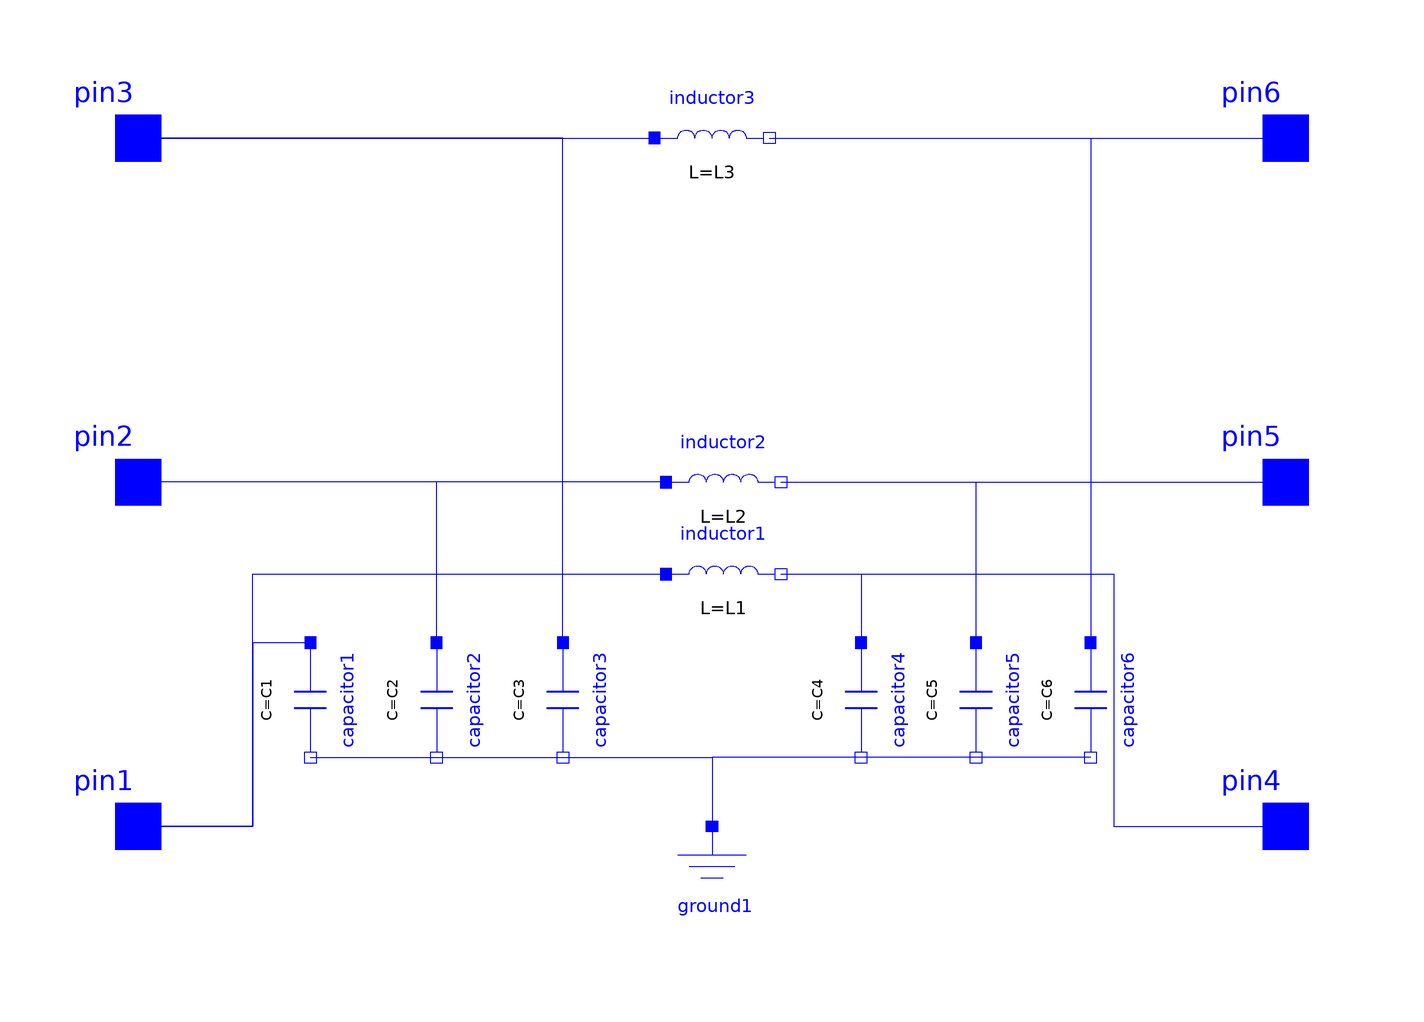

This picture is the connection diagram that the Modelica source below describes through its graphical annotations.

model pi
      parameter SI.Capacitance C1 = 0.00001;
      parameter SI.Capacitance C2 = 0.00001;
      parameter SI.Capacitance C3 = 0.00001;
      parameter SI.Capacitance C4 = 0.00001;
      parameter SI.Capacitance C5 = 0.00001;
      parameter SI.Capacitance C6 = 0.00001;
      parameter SI.Inductance L1 = 0.001;
      parameter SI.Inductance L2 = 0.001;
      parameter SI.Inductance L3 = 0.001;
      Modelica.Electrical.Analog.Basic.Inductor inductor1(L = L1) annotation(
        Placement(visible = true, transformation(origin = {2, -16}, extent = {{-10, -10}, {10, 10}}, rotation = 0)));
      Modelica.Electrical.Analog.Basic.Inductor inductor2(L = L2) annotation(
        Placement(visible = true, transformation(origin = {2, 0}, extent = {{-10, -10}, {10, 10}}, rotation = 0)));
      Modelica.Electrical.Analog.Basic.Inductor inductor3(L = L3) annotation(
        Placement(visible = true, transformation(origin = {0, 60}, extent = {{-10, -10}, {10, 10}}, rotation = 0)));
      Modelica.Electrical.Analog.Interfaces.Pin pin3 annotation(
        Placement(visible = true, transformation(origin = {-100, 60}, extent = {{-10, -10}, {10, 10}}, rotation = 0), iconTransformation(origin = {-100, 60}, extent = {{-10, -10}, {10, 10}}, rotation = 0)));
      Modelica.Electrical.Analog.Interfaces.Pin pin1 annotation(
        Placement(visible = true, transformation(origin = {-100, -60}, extent = {{-10, -10}, {10, 10}}, rotation = 0), iconTransformation(origin = {-100, -60}, extent = {{-10, -10}, {10, 10}}, rotation = 0)));
      Modelica.Electrical.Analog.Interfaces.Pin pin2 annotation(
        Placement(visible = true, transformation(origin = {-100, 0}, extent = {{-10, -10}, {10, 10}}, rotation = 0), iconTransformation(origin = {-100, 0}, extent = {{-10, -10}, {10, 10}}, rotation = 0)));
      Modelica.Electrical.Analog.Basic.Capacitor capacitor1(C = C1) annotation(
        Placement(visible = true, transformation(origin = {-70, -38}, extent = {{-10, -10}, {10, 10}}, rotation = -90)));
      Modelica.Electrical.Analog.Basic.Capacitor capacitor2(C = C2) annotation(
        Placement(visible = true, transformation(origin = {-48, -38}, extent = {{-10, -10}, {10, 10}}, rotation = -90)));
      Modelica.Electrical.Analog.Basic.Capacitor capacitor3(C = C3) annotation(
        Placement(visible = true, transformation(origin = {-26, -38}, extent = {{-10, -10}, {10, 10}}, rotation = -90)));
      Modelica.Electrical.Analog.Basic.Ground ground1 annotation(
        Placement(visible = true, transformation(origin = {0, -70}, extent = {{-10, -10}, {10, 10}}, rotation = 0)));
      Modelica.Electrical.Analog.Interfaces.Pin pin6 annotation(
        Placement(visible = true, transformation(origin = {100, 60}, extent = {{-10, -10}, {10, 10}}, rotation = 0), iconTransformation(origin = {100, 60}, extent = {{-10, -10}, {10, 10}}, rotation = 0)));
      Modelica.Electrical.Analog.Interfaces.Pin pin4 annotation(
        Placement(visible = true, transformation(origin = {100, -60}, extent = {{-10, -10}, {10, 10}}, rotation = 0), iconTransformation(origin = {100, -60}, extent = {{-10, -10}, {10, 10}}, rotation = 0)));
      Modelica.Electrical.Analog.Interfaces.Pin pin5 annotation(
        Placement(visible = true, transformation(origin = {100, 0}, extent = {{-10, -10}, {10, 10}}, rotation = 0), iconTransformation(origin = {100, 0}, extent = {{-10, -10}, {10, 10}}, rotation = 0)));
      Modelica.Electrical.Analog.Basic.Capacitor capacitor4(C = C4) annotation(
        Placement(visible = true, transformation(origin = {26, -38}, extent = {{-10, -10}, {10, 10}}, rotation = -90)));
      Modelica.Electrical.Analog.Basic.Capacitor capacitor5(C = C5) annotation(
        Placement(visible = true, transformation(origin = {46, -38}, extent = {{-10, -10}, {10, 10}}, rotation = -90)));
      Modelica.Electrical.Analog.Basic.Capacitor capacitor6(C = C6) annotation(
        Placement(visible = true, transformation(origin = {66, -38}, extent = {{-10, -10}, {10, 10}}, rotation = -90)));
    equation
      connect(inductor3.n, capacitor6.p) annotation(
        Line(points = {{10, 60}, {66, 60}, {66, -28}, {66, -28}}, color = {0, 0, 255}));
      connect(capacitor3.p, pin3) annotation(
        Line(points = {{-26, -28}, {-26, -28}, {-26, 60}, {-100, 60}, {-100, 60}}, color = {0, 0, 255}));
      connect(inductor1.n, pin4) annotation(
        Line(points = {{12, -16}, {70, -16}, {70, -60}, {100, -60}}, color = {0, 0, 255}));
      connect(inductor1.n, capacitor4.p) annotation(
        Line(points = {{12, -16}, {26, -16}, {26, -28}}, color = {0, 0, 255}));
      connect(pin1, inductor1.p) annotation(
        Line(points = {{-100, -60}, {-80, -60}, {-80, -16}, {-8, -16}}, color = {0, 0, 255}));
      connect(inductor3.n, pin6) annotation(
        Line(points = {{10, 60}, {100, 60}}, color = {0, 0, 255}));
      connect(pin3, inductor3.p) annotation(
        Line(points = {{-100, 60}, {-10, 60}}, color = {0, 0, 255}));
      connect(inductor2.n, pin5) annotation(
        Line(points = {{12, 0}, {100, 0}}, color = {0, 0, 255}));
      connect(inductor2.n, capacitor5.p) annotation(
        Line(points = {{12, 0}, {46, 0}, {46, -28}}, color = {0, 0, 255}));
      connect(inductor2.p, pin2) annotation(
        Line(points = {{-8, 0}, {-100, 0}}, color = {0, 0, 255}));
      connect(capacitor1.p, pin1) annotation(
        Line(points = {{-70, -28}, {-80, -28}, {-80, -60}, {-100, -60}}, color = {0, 0, 255}));
      connect(capacitor2.p, pin2) annotation(
        Line(points = {{-48, -28}, {-48, -28}, {-48, 0}, {-100, 0}, {-100, 0}}, color = {0, 0, 255}));
      connect(capacitor3.n, ground1.p) annotation(
        Line(points = {{-26, -48}, {0, -48}, {0, -60}}, color = {0, 0, 255}));
      connect(capacitor4.n, ground1.p) annotation(
        Line(points = {{26, -48}, {0, -48}, {0, -60}}, color = {0, 0, 255}));
      connect(capacitor2.n, capacitor3.n) annotation(
        Line(points = {{-48, -48}, {-26, -48}, {-26, -48}, {-26, -48}}, color = {0, 0, 255}));
      connect(capacitor1.n, capacitor2.n) annotation(
        Line(points = {{-70, -48}, {-48, -48}, {-48, -48}, {-48, -48}}, color = {0, 0, 255}));
      connect(capacitor5.n, capacitor4.n) annotation(
        Line(points = {{46, -48}, {26, -48}, {26, -48}, {26, -48}}, color = {0, 0, 255}));
      connect(capacitor6.n, capacitor5.n) annotation(
        Line(points = {{66, -48}, {46, -48}, {46, -48}, {46, -48}}, color = {0, 0, 255}));
    end pi;